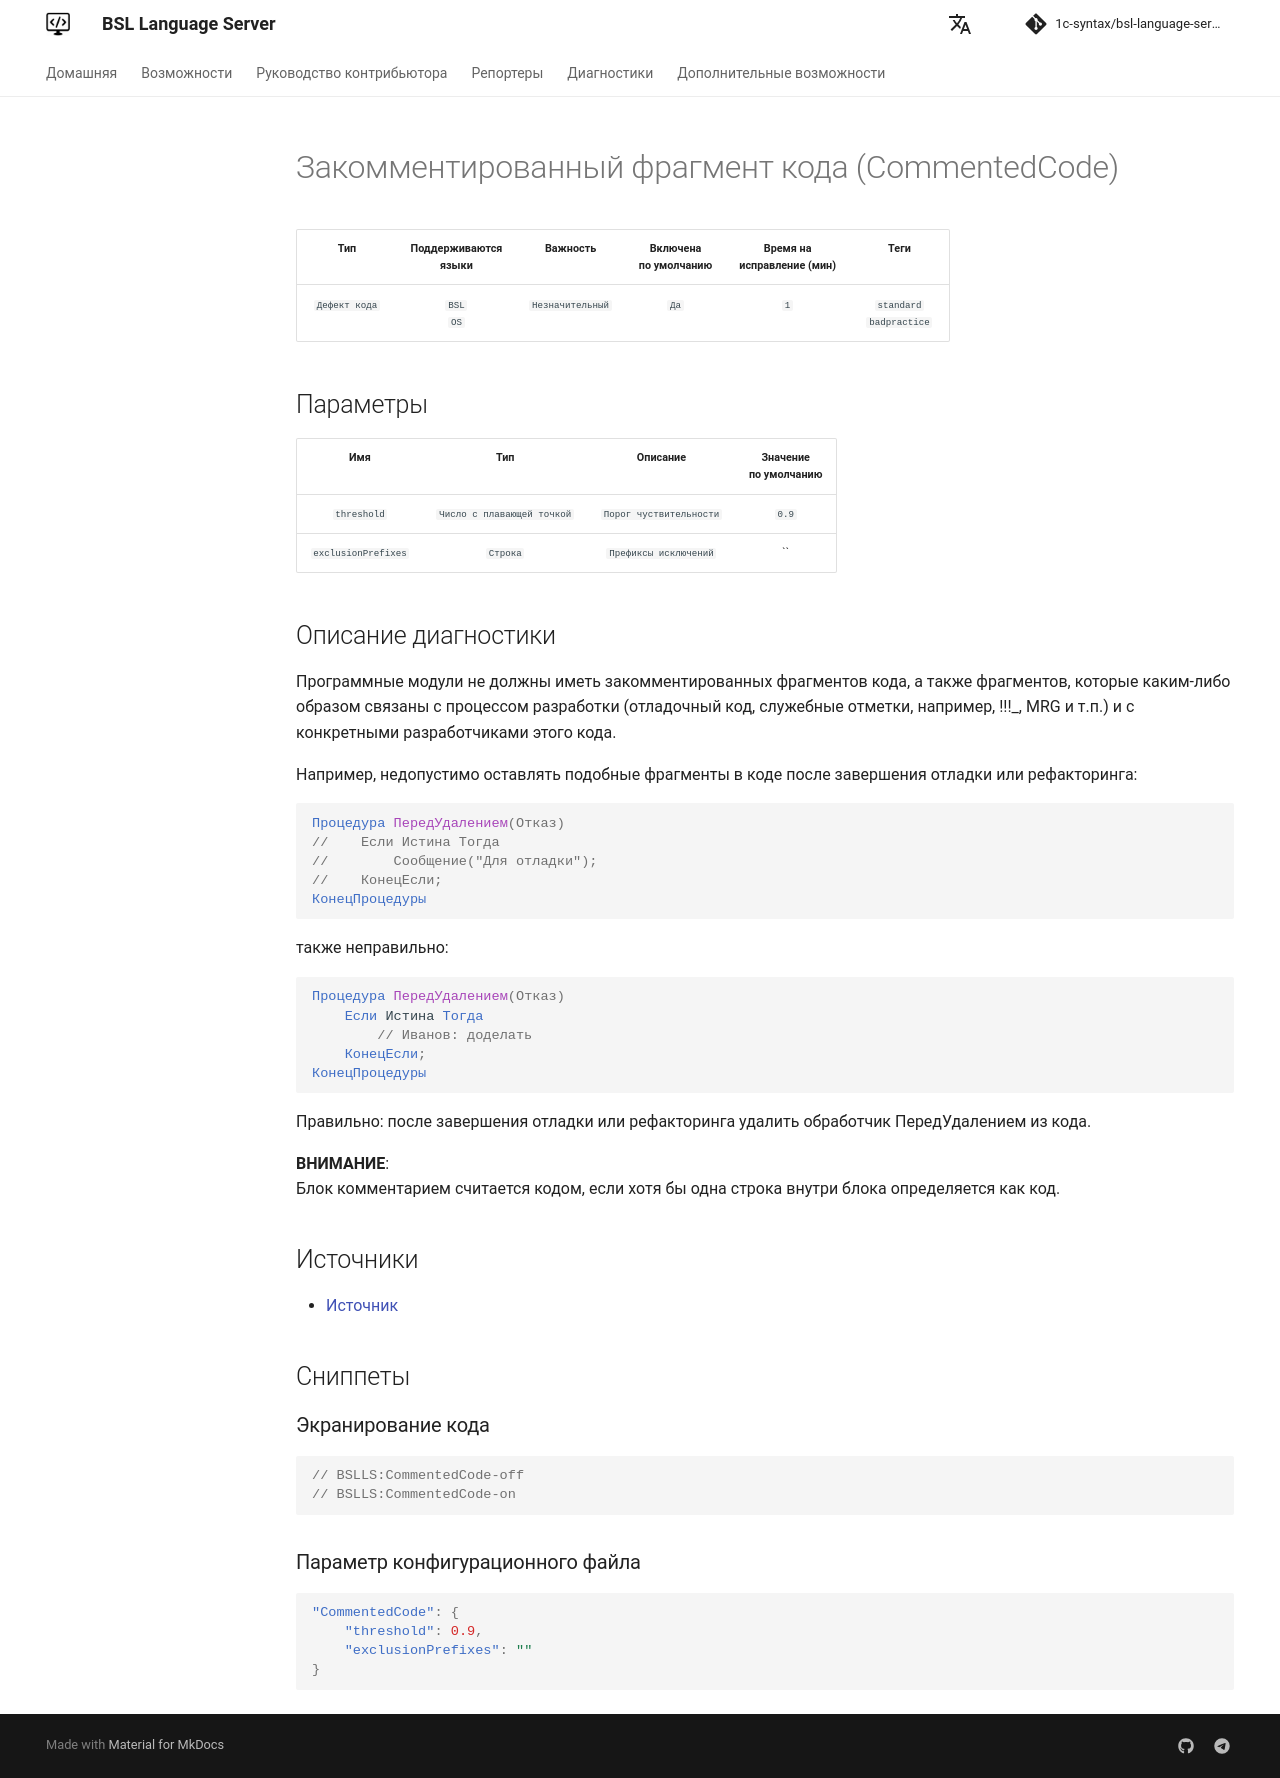

repository: 1c-syntax/bsl-language-server · page: diagnostics/CommentedCode/index.html · generator: mkdocs

# Закомментированный фрагмент кода (CommentedCode)

<!-- Блоки выше заполняются автоматически, не трогать -->
## Описание диагностики

Программные модули не должны иметь закомментированных фрагментов кода, а также фрагментов,
которые каким-либо образом связаны с процессом разработки (отладочный код, служебные отметки, например, !!!_, MRG и т.п.)
и с конкретными разработчиками этого кода.

Например, недопустимо оставлять подобные фрагменты в коде после завершения отладки или рефакторинга:

```bsl
Процедура ПередУдалением(Отказ)
//    Если Истина Тогда
//        Сообщение("Для отладки");
//    КонецЕсли;
КонецПроцедуры
```
также неправильно:
```bsl
Процедура ПередУдалением(Отказ)
    Если Истина Тогда
        // Иванов: доделать 
    КонецЕсли;
КонецПроцедуры
```

Правильно: после завершения отладки или рефакторинга удалить обработчик ПередУдалением из кода.

**ВНИМАНИЕ**:  
Блок комментарием считается кодом, если хотя бы одна строка внутри блока определяется как код. 

## Источники

* [Источник](https://its.1c.ru/db/v8std/content/456/hdoc)
